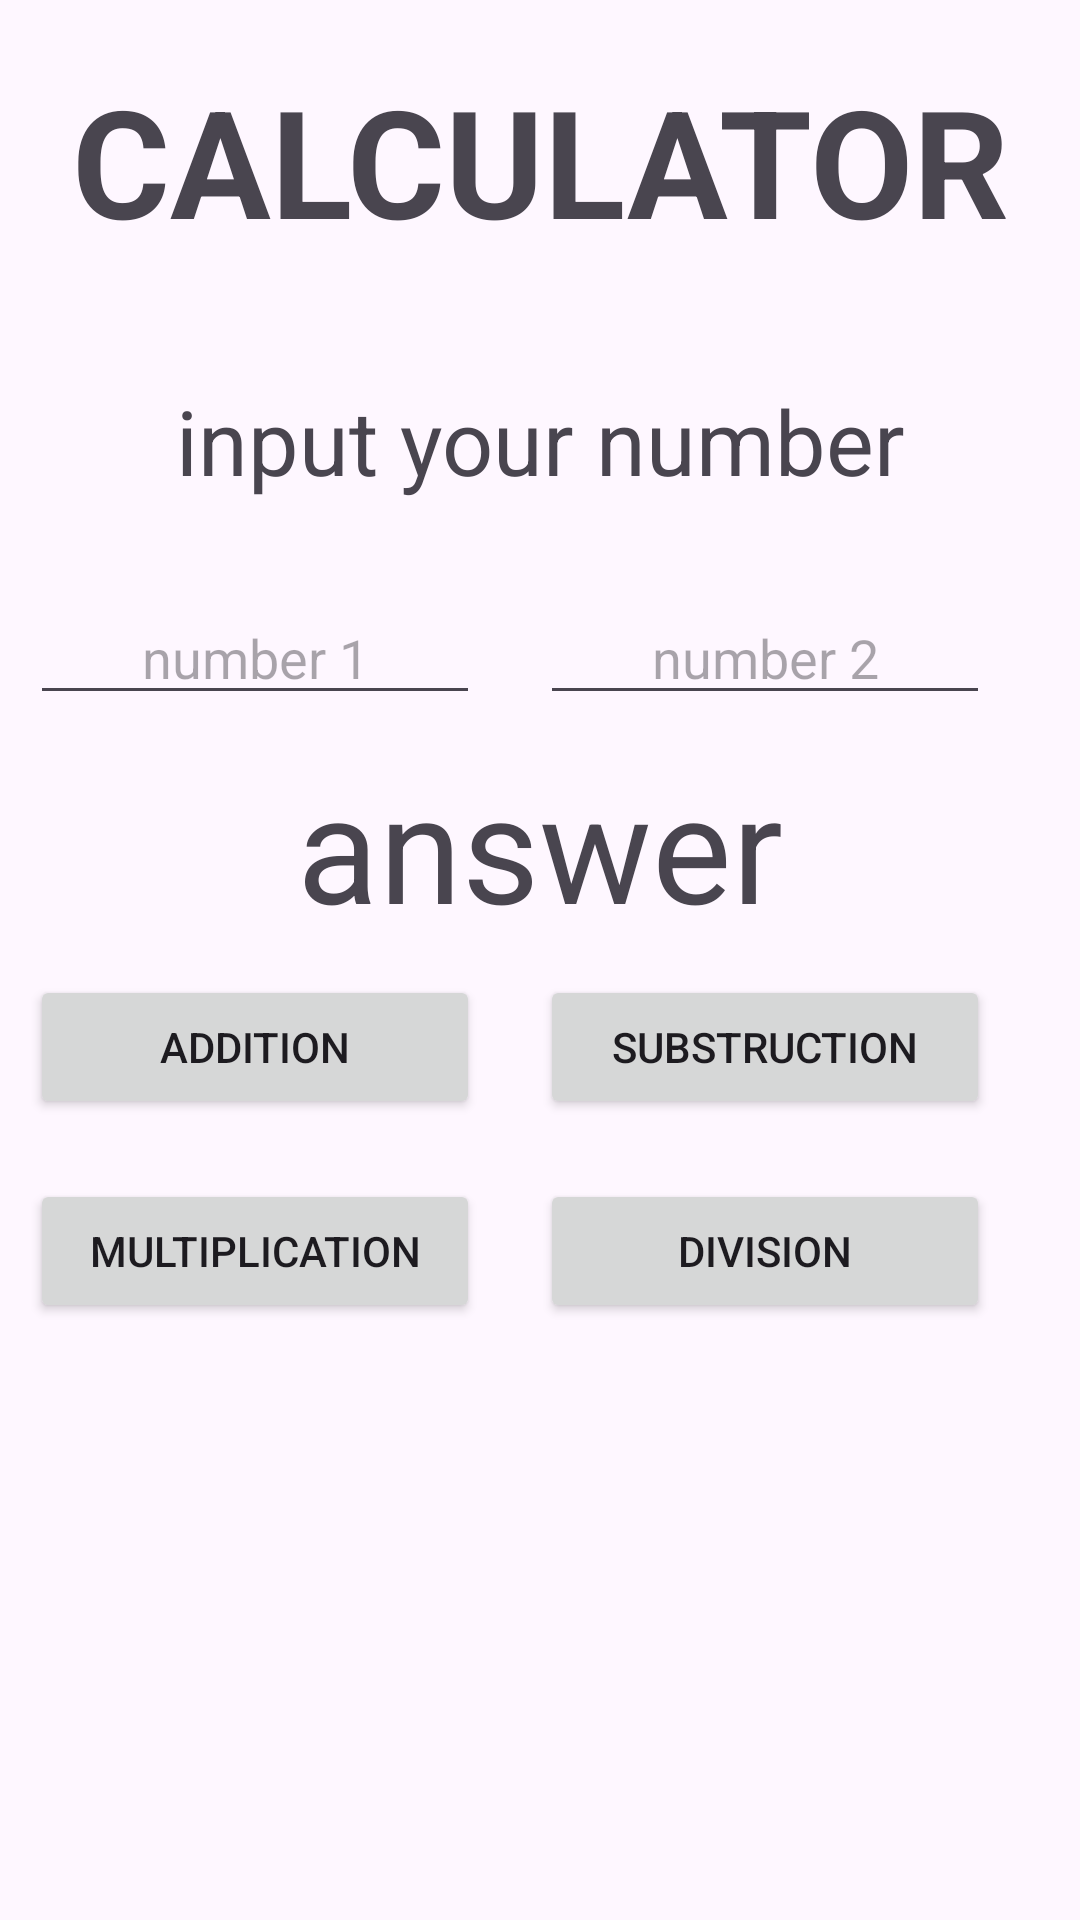

Write the Android layout XML for this screen, with the resource values it uses.
<!-- AndroidManifest.xml: application theme Theme.MyLearingKotlinApplication -->
<!-- res/layout/activity_main2.xml -->
<?xml version="1.0" encoding="utf-8"?>
<LinearLayout xmlns:android="http://schemas.android.com/apk/res/android"
    xmlns:app="http://schemas.android.com/apk/res-auto"
    xmlns:tools="http://schemas.android.com/tools"
    android:layout_width="match_parent"
    android:layout_height="match_parent"
    android:orientation="vertical"
    tools:context=".MainActivity2">

    <TextView
        android:padding="20dp"
        android:layout_width="match_parent"
        android:layout_height="wrap_content"
        android:text="CALCULATOR"
        android:textStyle="bold"
        android:textAlignment="center"
        android:textSize="50sp"/>

    <TextView
        android:padding="20dp"
        android:layout_width="match_parent"
        android:layout_height="wrap_content"
        android:text="input your number"
        android:textAlignment="center"
        android:textSize="30sp"/>

    <LinearLayout
        android:layout_width="match_parent"
        android:layout_height="wrap_content"
        android:orientation="horizontal">

        <EditText
            android:id="@+id/number1"
            android:layout_width="150dp"
            android:layout_height="wrap_content"
            android:layout_margin="10dp"
            android:hint="number 1"
            android:inputType="number"
            android:textAlignment="center" />

        <EditText
            android:id="@+id/number2"
            android:layout_width="150dp"
            android:layout_height="wrap_content"
            android:layout_margin="10dp"
            android:hint="number 2"
            android:inputType="number"
            android:textAlignment="center" />

    </LinearLayout>

    <TextView
        android:id="@+id/answer"
        android:layout_width="match_parent"
        android:layout_height="wrap_content"
        android:textSize="50sp"
        android:textAlignment="center"
        android:text="answer"/>

    <LinearLayout
        android:layout_width="match_parent"
        android:layout_height="wrap_content"
        android:orientation="horizontal">

        <Button
            android:id="@+id/additionBtn"
            android:layout_width="150dp"
            android:layout_height="wrap_content"
            android:layout_margin="10dp"
            android:text="addition"/>

        <Button
            android:id="@+id/subtructionBtn"
            android:layout_width="150dp"
            android:layout_height="wrap_content"
            android:layout_margin="10dp"
            android:text="substruction"/>

    </LinearLayout>

    <LinearLayout
        android:layout_width="match_parent"
        android:layout_height="wrap_content"
        android:orientation="horizontal">

        <Button
            android:id="@+id/multiplicationBtn"
            android:layout_width="150dp"
            android:layout_height="wrap_content"
            android:layout_margin="10dp"
            android:text="multiplication"/>

        <Button
            android:id="@+id/divisionBtn"
            android:layout_width="150dp"
            android:layout_height="wrap_content"
            android:layout_margin="10dp"
            android:text="division"/>

    </LinearLayout>


</LinearLayout>
<!-- resources referenced by this layout -->
<resources>
  <style name="Theme.MyLearingKotlinApplication" parent="Base.Theme.MyLearingKotlinApplication" />
  <style name="Base.Theme.MyLearingKotlinApplication" parent="Theme.Material3.DayNight.NoActionBar">
          
          
      </style>
</resources>
